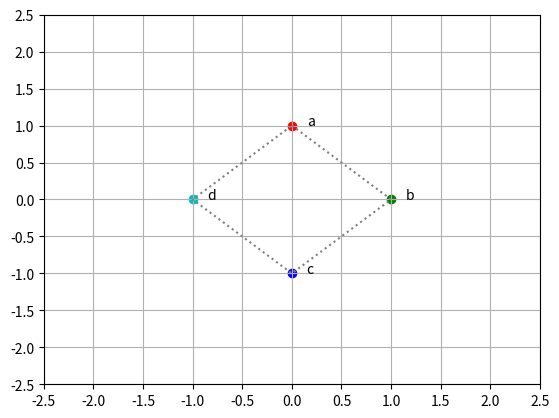

Generate this figure with matplotlib:
import matplotlib.pyplot as plt
import numpy as np
import string

def main():
    a, b, c, d = (0, 1, 0), (1, 0, 1), (0, -1, 2), (-1, 0, 3)
    A = np.array([a, b, c, d])

    I = np.eye(3)
    color_lut = 'rgbc'
    fig = plt.figure()
    ax = plt.gca()
    xs = []
    ys = []
    for row in A:
        output_row = I @ row
        x, y, i = output_row
        xs.append(x)
        ys.append(y)
        i = int(i)
        c = color_lut[i]
        plt.scatter(x, y, color=c)
        plt.text(x + 0.15, y, string.ascii_letters[i])
    xs.append(xs[0])
    ys.append(ys[0])
    plt.plot(xs, ys, color="gray", linestyle='dotted')
    ax.set_xticks(np.arange(-2.5, 3, 0.5))
    ax.set_yticks(np.arange(-2.5, 3, 0.5))
    plt.grid()
    plt.show()

if __name__ == "__main__":
    main()
